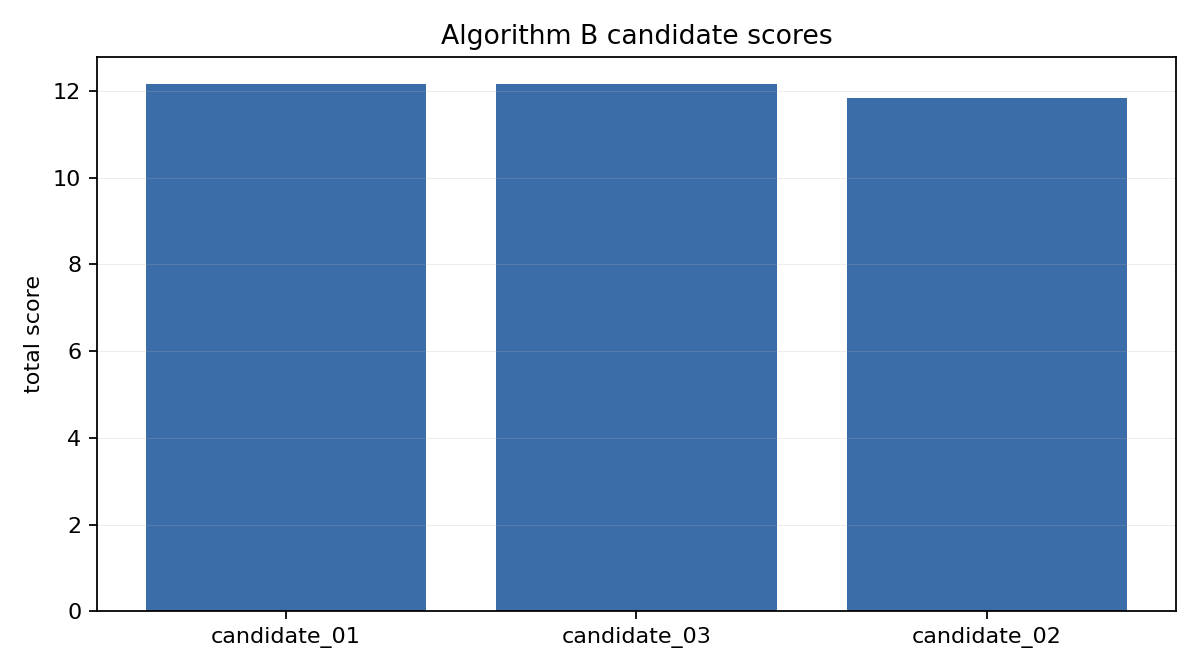

Source data for this figure (header and first rows):
candidate_id, total_score, estimated_light_gain, intervention_volume, new_shadow_penalty, protected_zone_penalty, number_of_interventions, notes
candidate_01, 12.16, 14.5, 29.22, 0.0, 0.0, 3, simplified candidate generated from Algo…
candidate_03, 12.16, 14.5, 29.22, 0.0, 0.0, 3, simplified candidate generated from Algo…
candidate_02, 11.84, 16.0, 40.98, 1.478, 0.0, 3, simplified candidate generated from Algo…
